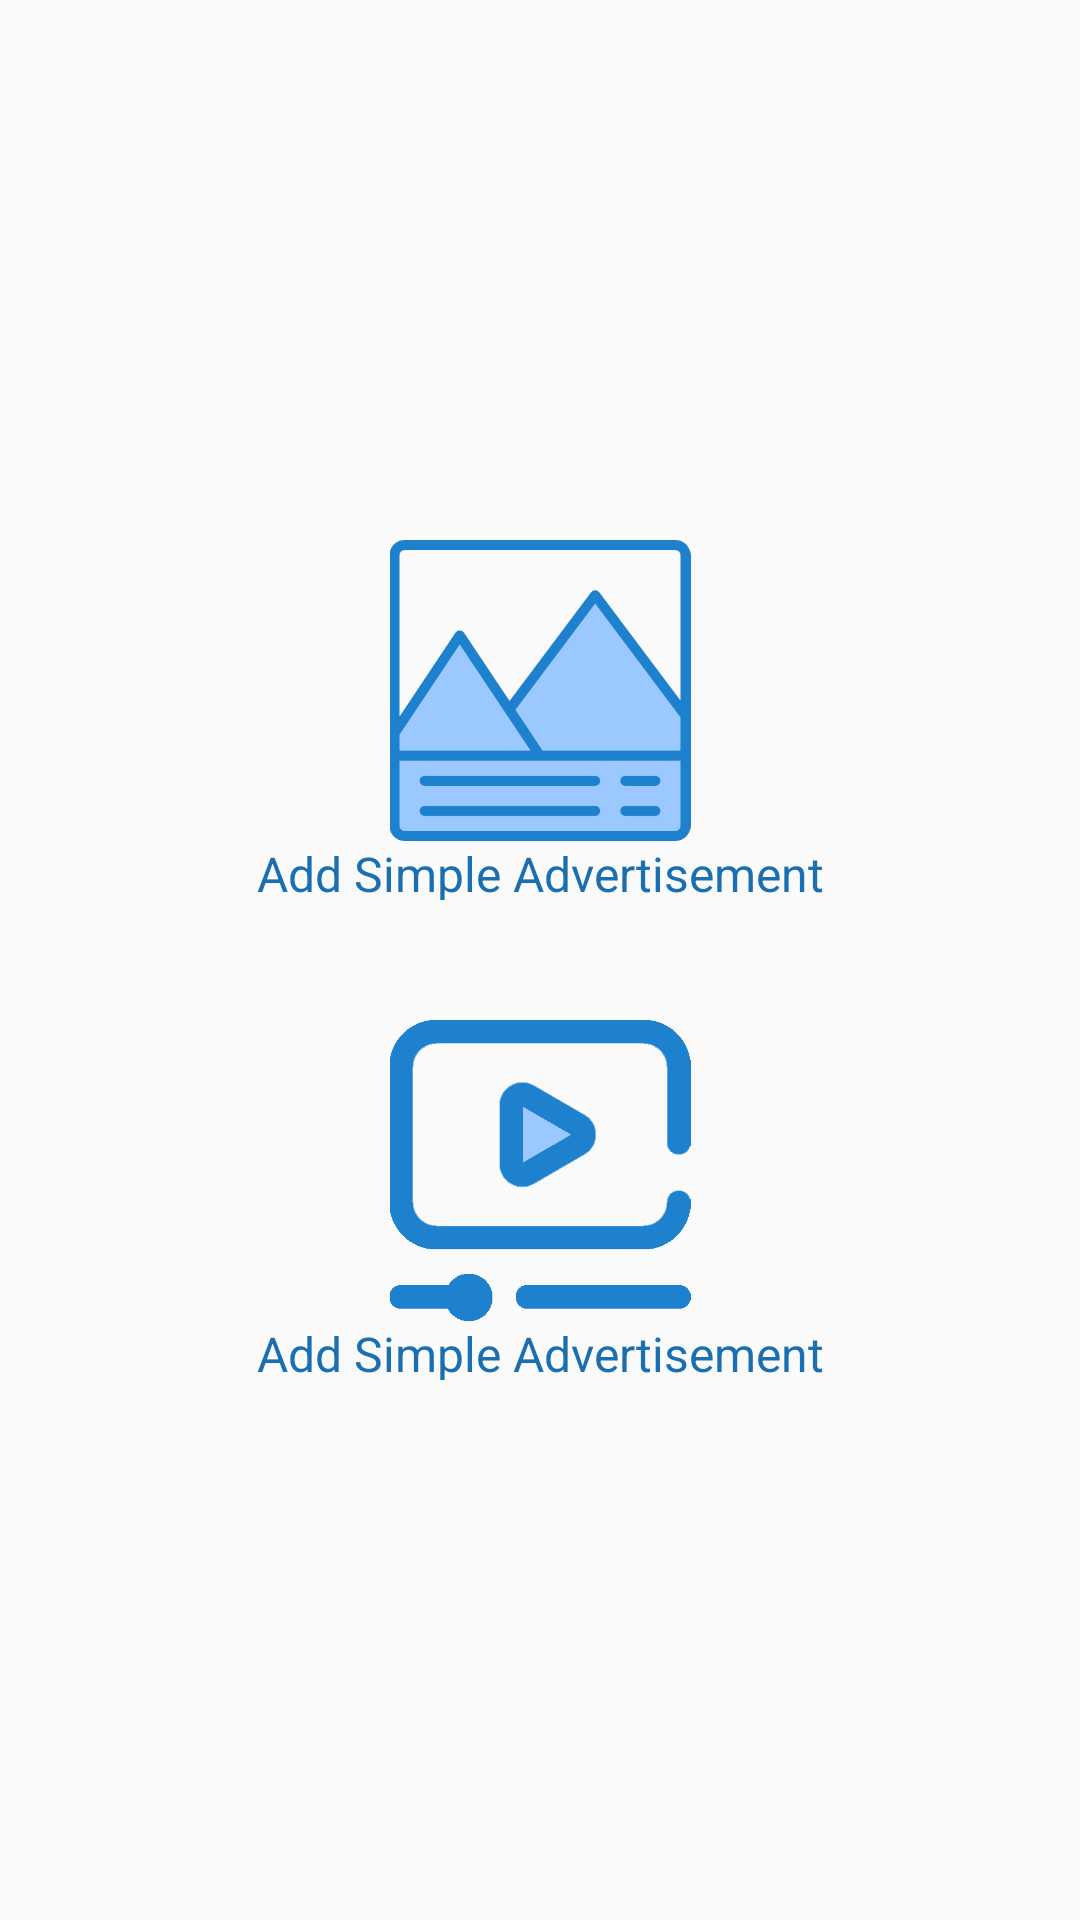

Write the Android layout XML for this screen, with the resource values it uses.
<!-- AndroidManifest.xml: application theme AppTheme -->
<!-- res/layout/activity_advertisement_editor.xml -->
<?xml version="1.0" encoding="utf-8"?>
<LinearLayout xmlns:android="http://schemas.android.com/apk/res/android"
    xmlns:tools="http://schemas.android.com/tools"
    android:layout_width="match_parent"
    android:layout_height="match_parent"
    android:orientation="vertical"
    tools:context=".activities.ChooseActivity">


    <LinearLayout
        android:layout_width="wrap_content"
        android:layout_weight="1"
        android:layout_height="0dp"
        android:layout_marginTop="20dp"
        android:layout_marginBottom="20dp"
        android:orientation="vertical">

        <ImageView
            android:id="@+id/but_simple_add"
            android:src="@drawable/add"
            android:layout_width="wrap_content"
            android:layout_height="wrap_content"
            android:layout_weight="10"
            />

        <TextView
            android:layout_width="match_parent"
            android:layout_height="wrap_content"
            android:text="Add Simple Advertisement"
            android:layout_weight="1"
            android:gravity="center"
            android:textSize="16sp"
            android:textColor="@color/colorPrimaryDark"
            />


    </LinearLayout>

    <LinearLayout
        android:layout_width="wrap_content"
        android:layout_weight="1"
        android:layout_height="0dp"
        android:layout_marginTop="20dp"
        android:layout_marginBottom="20dp"
        android:orientation="vertical">

        <ImageView
            android:id="@+id/but_image_add"
            android:src="@drawable/image_add"
            android:layout_width="wrap_content"
            android:layout_height="wrap_content"
            android:layout_weight="10"
            />

        <TextView
            android:layout_width="match_parent"
            android:layout_height="wrap_content"
            android:text="Add Simple Advertisement"
            android:layout_weight="1"
            android:gravity="center"
            android:textSize="16sp"
            android:textColor="@color/colorPrimaryDark"
            />


    </LinearLayout>

    <LinearLayout
        android:layout_width="wrap_content"
        android:layout_weight="1"
        android:layout_height="0dp"
        android:layout_marginTop="20dp"
        android:layout_marginBottom="20dp"
        android:orientation="vertical">

        <ImageView
            android:id="@+id/but_video_add"
            android:src="@drawable/video_add"
            android:layout_width="wrap_content"
            android:layout_height="wrap_content"
            android:layout_weight="10"
            />

        <TextView
            android:layout_width="match_parent"
            android:layout_height="wrap_content"
            android:text="Add Simple Advertisement"
            android:layout_weight="1"
            android:gravity="center"
            android:textSize="16sp"
            android:textColor="@color/colorPrimaryDark"
            />


    </LinearLayout>

    <LinearLayout
        android:layout_width="wrap_content"
        android:orientation="vertical"
        android:layout_height="0dp"
        android:layout_marginTop="20dp"
        android:layout_marginBottom="20dp"
        android:layout_weight="1">

        <ImageView
            android:src="@drawable/update"
            android:id="@+id/but_show_add"
            android:layout_width="wrap_content"
            android:layout_height="wrap_content"
            android:layout_weight="10"
            />

        <TextView
            android:layout_width="match_parent"
            android:layout_height="wrap_content"
            android:text="Show All Advertisements"
            android:layout_weight="1"
            android:gravity="center"
            android:textSize="16sp"
            android:textColor="@color/colorPrimaryDark"
            />

    </LinearLayout>




</LinearLayout>
<!-- resources referenced by this layout -->
<resources>
  <color name="colorPrimaryDark">#1a6fb0</color>
  <!-- drawable image_add: png bitmap (drawable, 10279 bytes) -->
  <!-- drawable video_add: png bitmap (drawable, 7181 bytes) -->
  <style name="AppTheme" parent="Theme.AppCompat.Light.DarkActionBar">
          
          <item name="colorPrimary">@color/colorPrimary</item>
          <item name="colorPrimaryDark">@color/colorPrimaryDark</item>
          <item name="colorAccent">@color/colorAccent</item>
      </style>
  <color name="colorPrimary">#78b9eb</color>
  <color name="colorAccent">#1a6fb0</color>
</resources>
